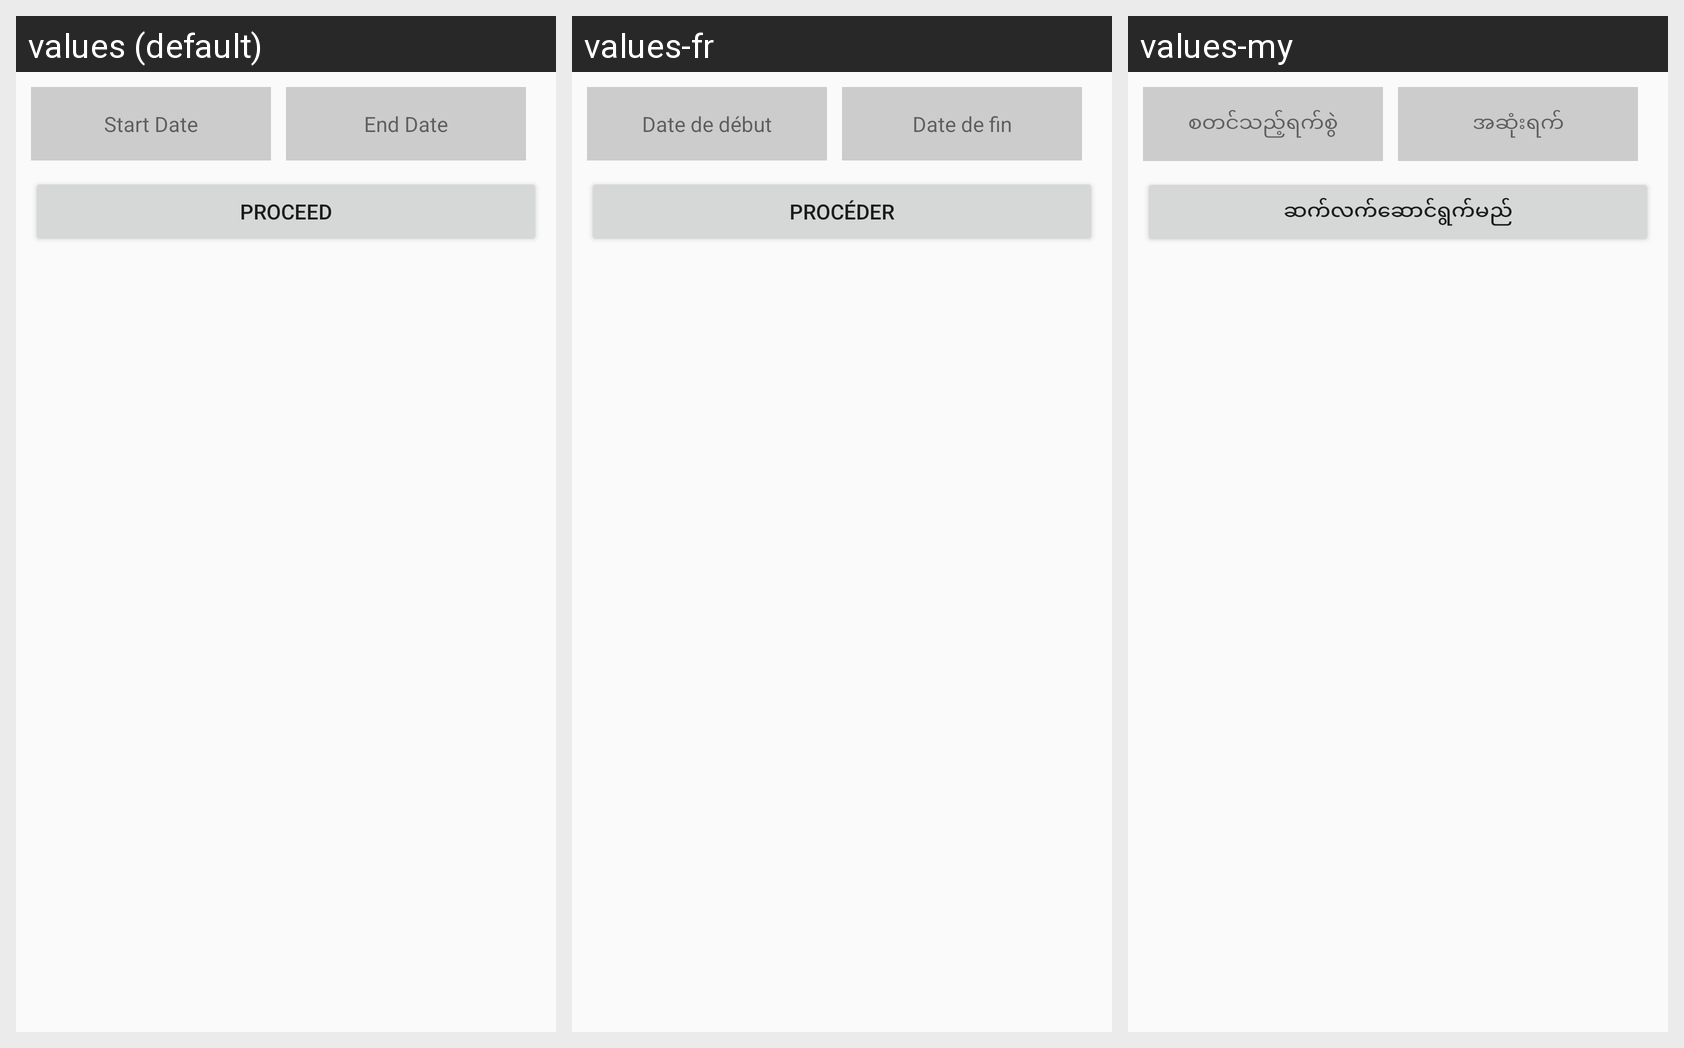

Here is an Android app screen in its default locale and in the app's own translations. Write out the translated-string differences for the strings that appear on this screen.
Android screen res/layout/fragment_report.xml rendered under 3 locales, left to right: values (default), values-fr, values-my. Device: Nexus 5 (rendered at 1080×1920; each locale shown at half size, 540×960, under a caption strip naming it); theme AppTheme.
Other locales in the repository, not shown: values-ar, values-th, values-uk.
Strings drawn on this screen, with the default value and each locale's value (text and hints the layout hard-codes, and strings that could not be matched under every locale, appear in the picture but are not listed):

start_date
  values: Start Date
  values-fr: Date de début
  values-my: စတင်သည့်ရက်စွဲ

end_date
  values: End Date
  values-fr: Date de fin
  values-my: အဆုံးရက်

proceed
  values: PROCEED
  values-fr: PROCÉDER
  values-my: ဆက်လက်ဆောင်ရွက်မည်
